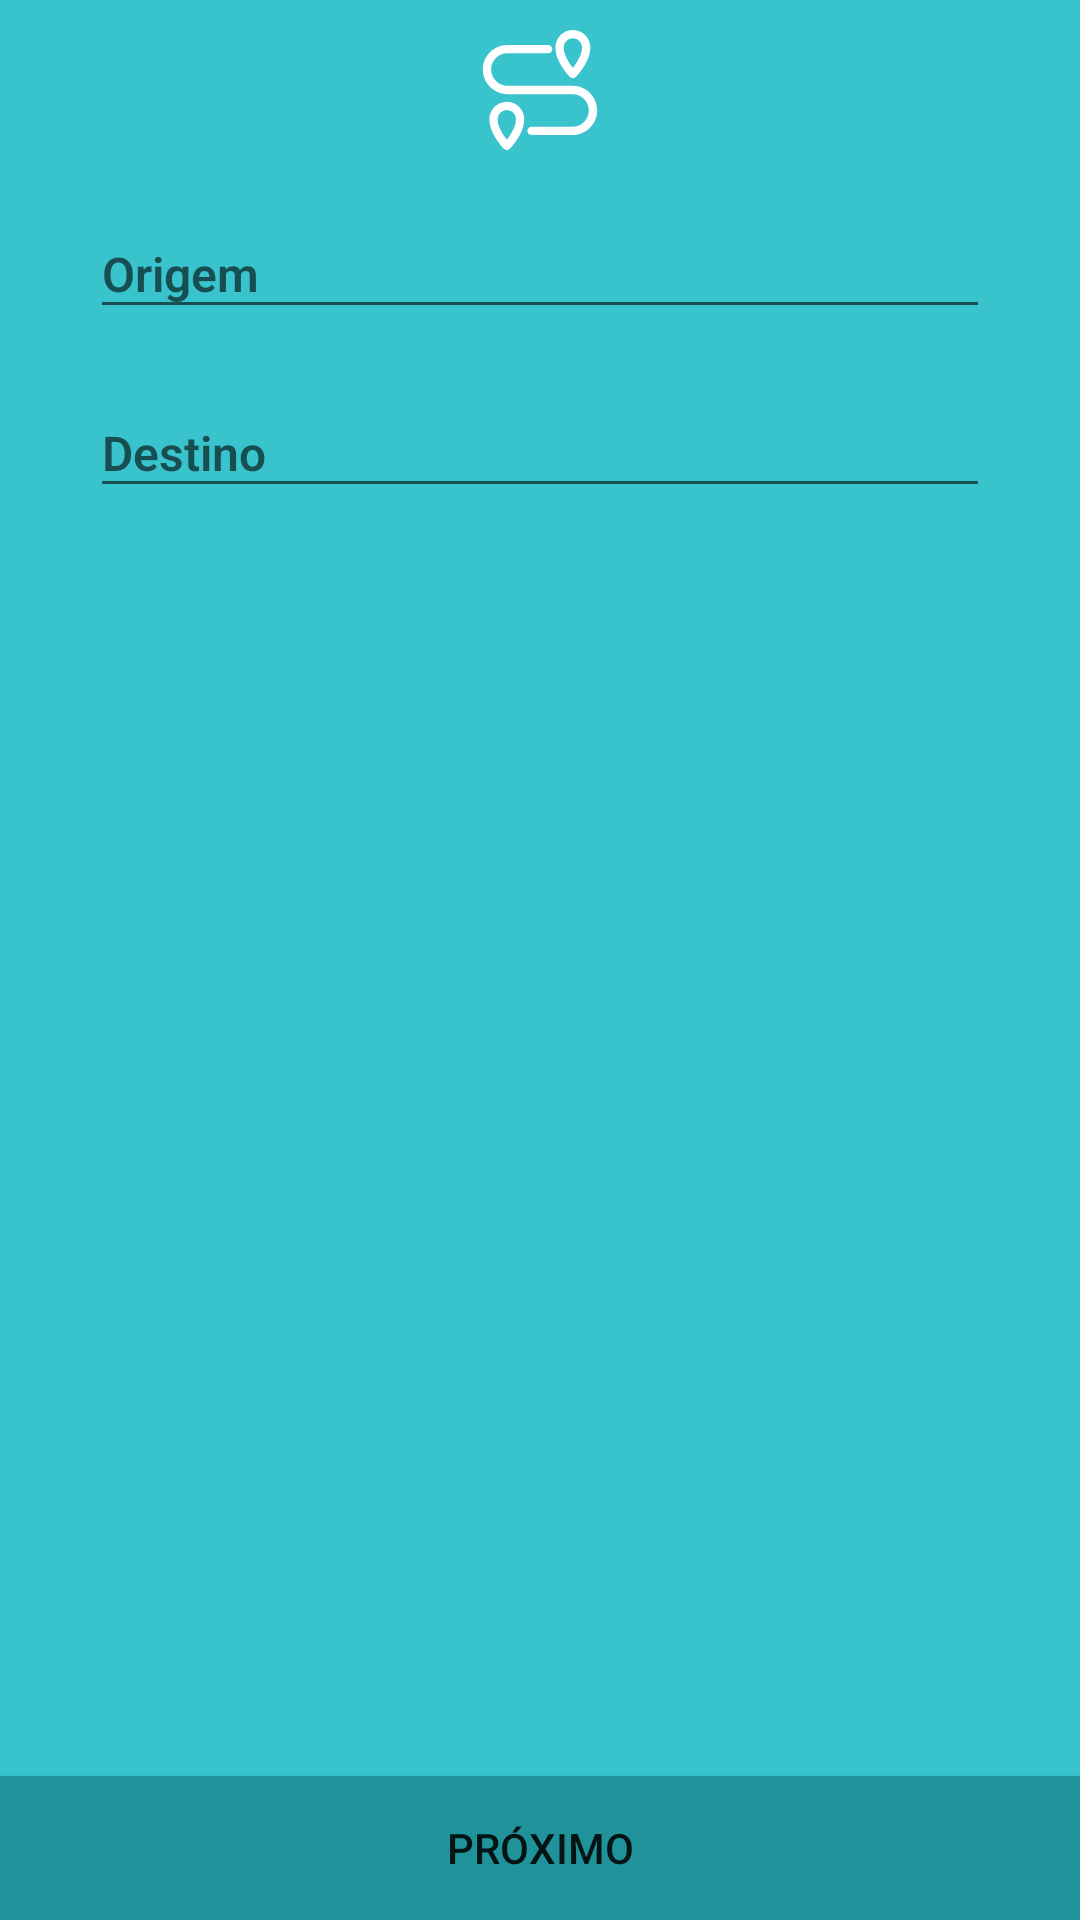

Android layout source for this screen:
<!-- AndroidManifest.xml: activity theme AppTheme.NoActionBar -->
<!-- res/layout/activity_select_points.xml -->
<?xml version="1.0" encoding="utf-8"?>
<RelativeLayout xmlns:android="http://schemas.android.com/apk/res/android"
    xmlns:app="http://schemas.android.com/apk/res-auto"
    xmlns:tools="http://schemas.android.com/tools"
    android:layout_width="match_parent"
    android:layout_height="match_parent"
    tools:context=".select_points.SelectPointsActivity"
    android:focusableInTouchMode="true"
    android:focusable="true"
    android:clickable="true"
    android:background="#39c4cd">


    <ScrollView
        android:layout_width="match_parent"
        android:layout_height="match_parent">

        <LinearLayout
            android:layout_width="match_parent"
            android:layout_height="wrap_content"
            android:orientation="vertical" >


            <ImageView
                android:id="@+id/logo"
                android:layout_width="40dp"
                android:layout_height="40dp"
                android:src="@drawable/ic_route"
                android:layout_centerHorizontal="true"
                android:layout_gravity="center_horizontal"
                android:layout_marginTop="10dp"/>

            <com.google.android.material.textfield.TextInputLayout
                android:id="@+id/textInputLayout1"
                android:layout_width="match_parent"
                android:layout_height="wrap_content"
                android:layout_below="@+id/logo"
                android:layout_centerHorizontal="true"
                android:layout_marginLeft="30dp"
                android:layout_marginRight="30dp"
                android:layout_marginTop="10dp">

                <EditText
                    android:id="@+id/txt_origem"
                    android:layout_width="match_parent"
                    android:layout_height="wrap_content"
                    android:fontFamily="sans-serif-light"
                    android:hint="Origem"
                    android:textColor="#fff"
                    android:textSize="16sp"
                    android:textColorHint="#fff"
                    android:textStyle="bold"
                    android:inputType="text"
                    android:imeOptions="actionNext"/>

            </com.google.android.material.textfield.TextInputLayout>

            <com.google.android.material.textfield.TextInputLayout
                android:id="@+id/textInputLayout2"
                android:layout_width="match_parent"
                android:layout_height="wrap_content"
                android:layout_centerVertical="true"
                android:layout_centerHorizontal="true"
                android:layout_marginLeft="30dp"
                android:layout_marginRight="30dp"
                android:layout_below="@id/textInputLayout1"
                android:layout_marginTop="10dp"
                android:inputType="text"
                android:imeOptions="actionNext">

                <EditText
                    android:id="@+id/txt_destino"
                    android:layout_width="match_parent"
                    android:layout_height="wrap_content"
                    android:fontFamily="sans-serif-light"
                    android:hint="Destino"
                    android:textColor="#fff"
                    android:textSize="16sp"
                    android:textColorHint="#fff"
                    android:textStyle="bold"/>

            </com.google.android.material.textfield.TextInputLayout>

            <androidx.recyclerview.widget.RecyclerView
                android:id="@+id/recyclerView"
                android:layout_width="match_parent"
                android:layout_height="match_parent"
                android:layout_below="@id/textInputLayout2"
                android:layout_marginTop="10dp"
                android:layout_marginBottom="40dp"></androidx.recyclerview.widget.RecyclerView>



        </LinearLayout>
    </ScrollView>
    <Button
        android:id="@+id/btn_next"
        android:layout_width="match_parent"
        android:layout_height="wrap_content"
        android:layout_alignParentBottom="true"
        android:background="#209299"
        android:text="PRÓXIMO"/>

</RelativeLayout>
<!-- resources referenced by this layout -->
<resources>
  <!-- drawable ic_route (drawable) -->
  <vector android:height="150dp" android:viewportHeight="217.205"
      android:viewportWidth="217.205" android:width="150dp" xmlns:android="http://schemas.android.com/apk/res/android">
      <path android:fillColor="#fff" android:pathData="M167.631,101.102H49.574c-16.216,0 -29.408,-13.199 -29.408,-29.422c0,-16.211 13.192,-29.399 29.408,-29.399h73.789c4.143,0 7.5,-3.358 7.5,-7.5c0,-4.142 -3.357,-7.5 -7.5,-7.5H49.574c-24.486,0 -44.408,19.917 -44.408,44.399c0,24.494 19.922,44.422 44.408,44.422h118.057c16.216,0 29.408,13.199 29.408,29.423c0,16.211 -13.192,29.399 -29.408,29.399H93.205c-4.142,0 -7.5,3.358 -7.5,7.5s3.358,7.5 7.5,7.5h74.426c24.486,0 44.408,-19.917 44.408,-44.399C212.039,121.03 192.117,101.102 167.631,101.102z"/>
      <path android:fillColor="#fff" android:pathData="M48.516,130.001c-17.407,0 -31.568,14.162 -31.568,31.568c0,26.865 25.192,52.367 26.265,53.439c1.407,1.407 3.314,2.197 5.304,2.197c1.989,0 3.897,-0.79 5.304,-2.197c1.072,-1.073 26.263,-26.574 26.263,-53.439C80.082,144.163 65.922,130.001 48.516,130.001zM48.516,198.357c-6.477,-7.995 -16.568,-22.713 -16.568,-36.788c0,-9.136 7.433,-16.568 16.568,-16.568c9.135,0 16.566,7.433 16.566,16.568C65.082,175.644 54.991,190.362 48.516,198.357z"/>
      <path android:fillColor="#fff" android:pathData="M168.053,87.202c1.919,0 3.838,-0.732 5.302,-2.195c1.073,-1.072 26.278,-26.573 26.278,-53.44C199.633,14.161 185.466,0 168.053,0c-17.407,0 -31.568,14.161 -31.568,31.566c0,26.866 25.192,52.367 26.266,53.439C164.214,86.47 166.133,87.202 168.053,87.202zM168.053,15c9.143,0 16.58,7.432 16.58,16.566c0,14.076 -10.1,28.796 -16.579,36.79c-6.476,-7.994 -16.569,-22.713 -16.569,-36.79C151.484,22.432 158.917,15 168.053,15z"/>
  </vector>
  <style name="AppTheme.NoActionBar">
          <item name="windowActionBar">false</item>
          <item name="windowNoTitle">true</item>
  
          
      </style>
</resources>
